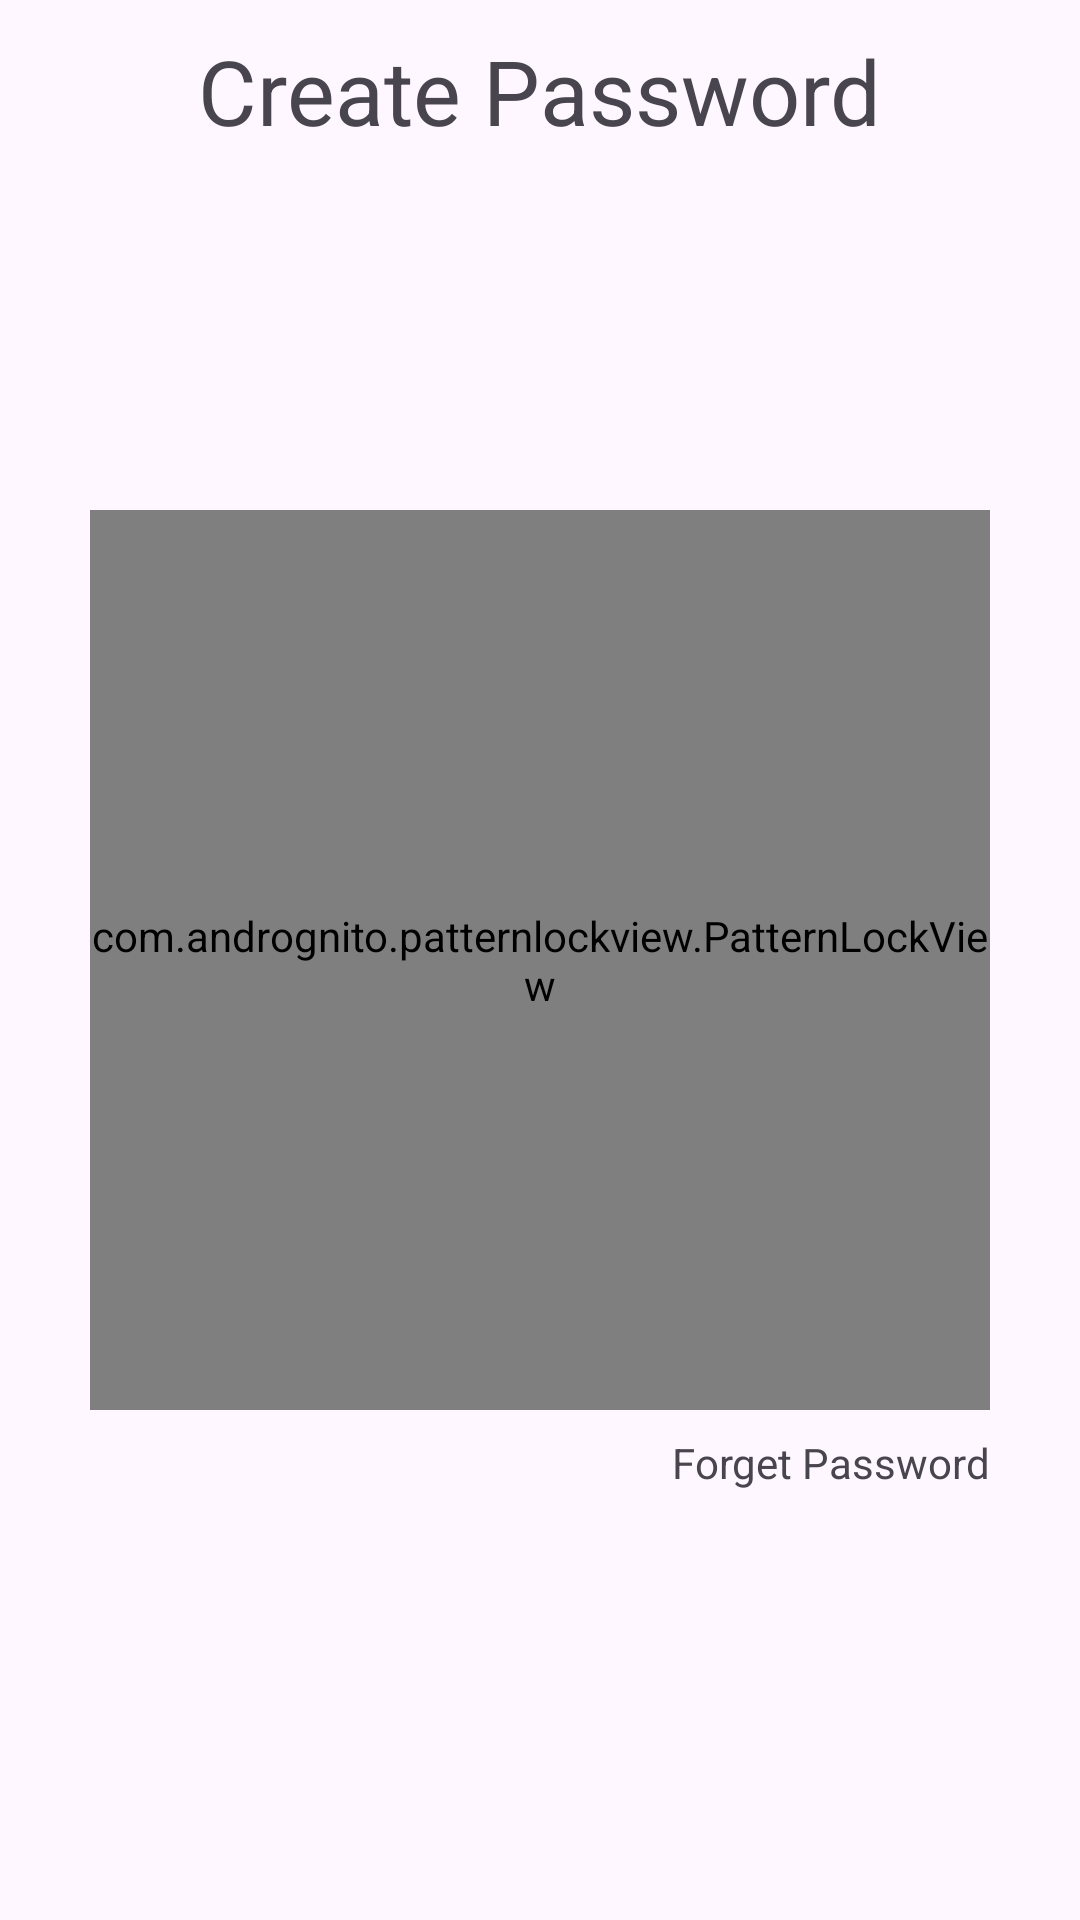

Reconstruct the res/layout file that produces this screen, plus the resources it refers to.
<!-- AndroidManifest.xml: application theme Theme.Calculater -->
<!-- res/layout/activityunlock.xml -->
<?xml version="1.0" encoding="utf-8"?>
<RelativeLayout xmlns:android="http://schemas.android.com/apk/res/android"
    xmlns:app="http://schemas.android.com/apk/res-auto"
    xmlns:tools="http://schemas.android.com/tools"
    android:layout_width="match_parent"
    android:layout_height="match_parent"
    android:fitsSystemWindows="true"
    tools:context=".activities.UnlockActivity">

    
    <TextView
        android:id="@+id/textView"
        android:layout_width="wrap_content"
        android:layout_height="wrap_content"
        android:layout_centerHorizontal="true"
        android:layout_marginTop="10dp"
        android:text="Create Password"
        android:textSize="30dp" />

    <com.andrognito.patternlockview.PatternLockView
        android:id="@+id/pattern_lock_view"
        android:layout_width="300dp"
        android:layout_height="300dp"
        android:layout_centerInParent="true"
        app:correctStateColor="@color/blue"
        app:normalStateColor="@color/black"
        app:wrongStateColor="#8C8A8A" />

    <TextView
        android:id="@+id/forget"
        android:layout_width="wrap_content"
        android:layout_height="wrap_content"
        android:layout_below="@id/pattern_lock_view"
        android:layout_alignRight="@id/pattern_lock_view"
        android:layout_marginTop="8dp"
        android:text="Forget Password" />

</RelativeLayout>
<!-- resources referenced by this layout -->
<resources>
  <color name="black">#FF000000</color>
  <color name="blue">#2281CD</color>
  <style name="Theme.Calculater" parent="Base.Theme.Calculater">
          <item name="android:windowTranslucentStatus">true</item>
          <item name="android:windowDisablePreview">true</item>
      </style>
  <style name="Base.Theme.Calculater" parent="Theme.Material3.DayNight.NoActionBar">
          
          
          <item name="android:statusBarColor">#14141c</item>
      </style>
</resources>
